3-way image classification set "classification" from GitHub (ingbeeedd/libtorch_vs2017_example); label vocabulary: dot particle, misprint, scratch.

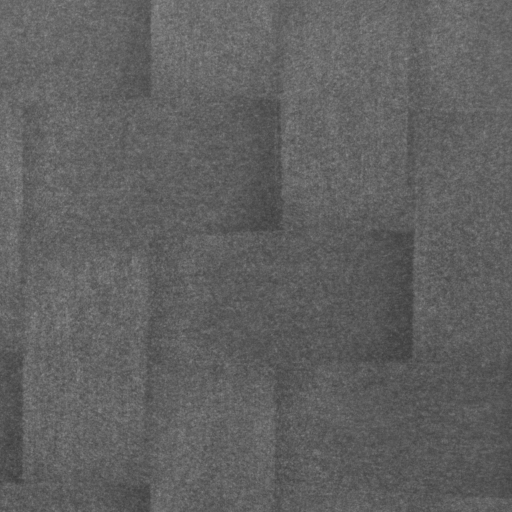
Label: dot particle

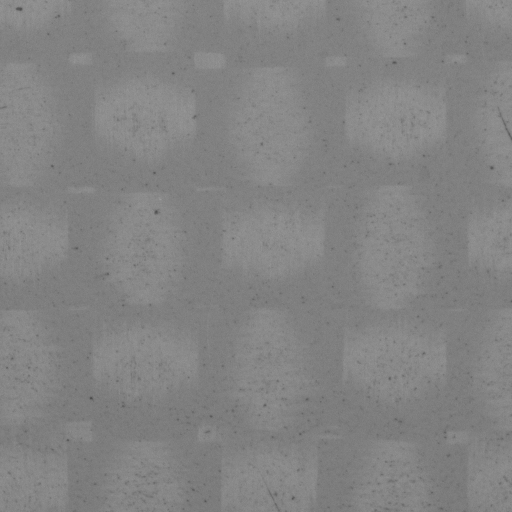
Label: scratch

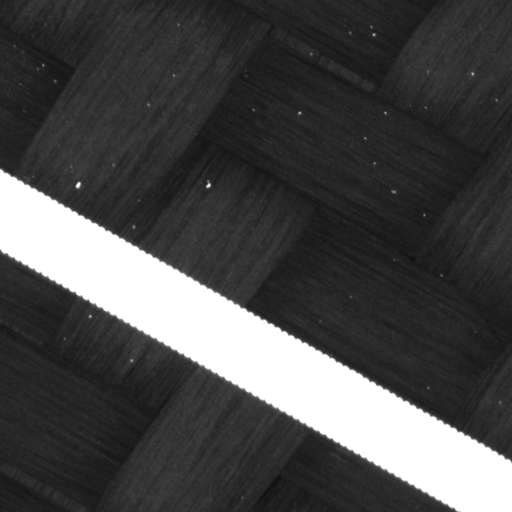
Label: misprint

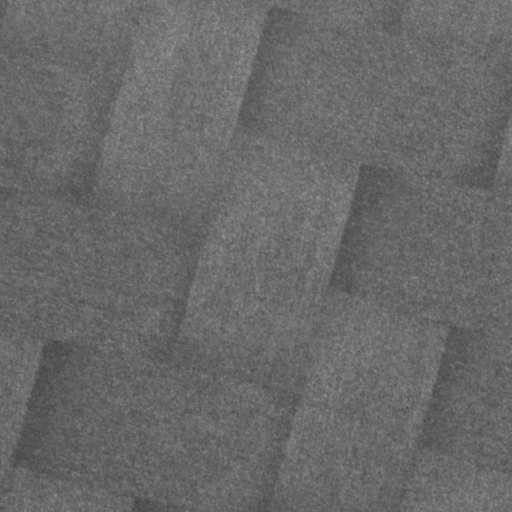
Label: dot particle

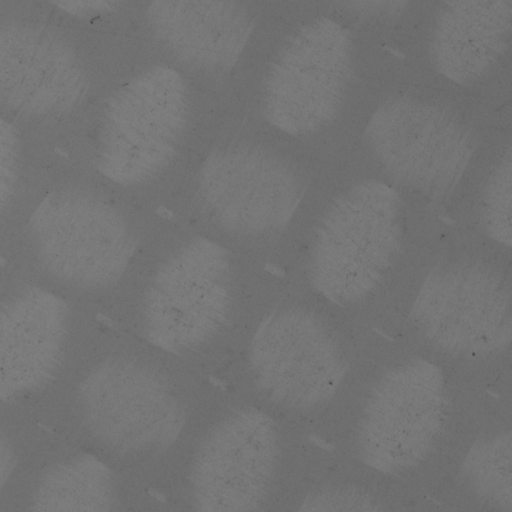
Label: scratch

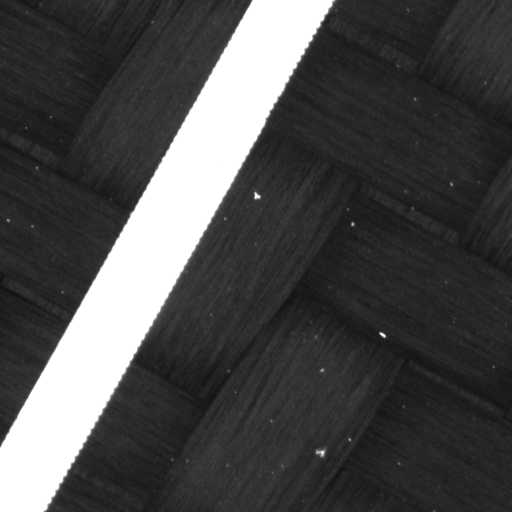
Label: misprint
